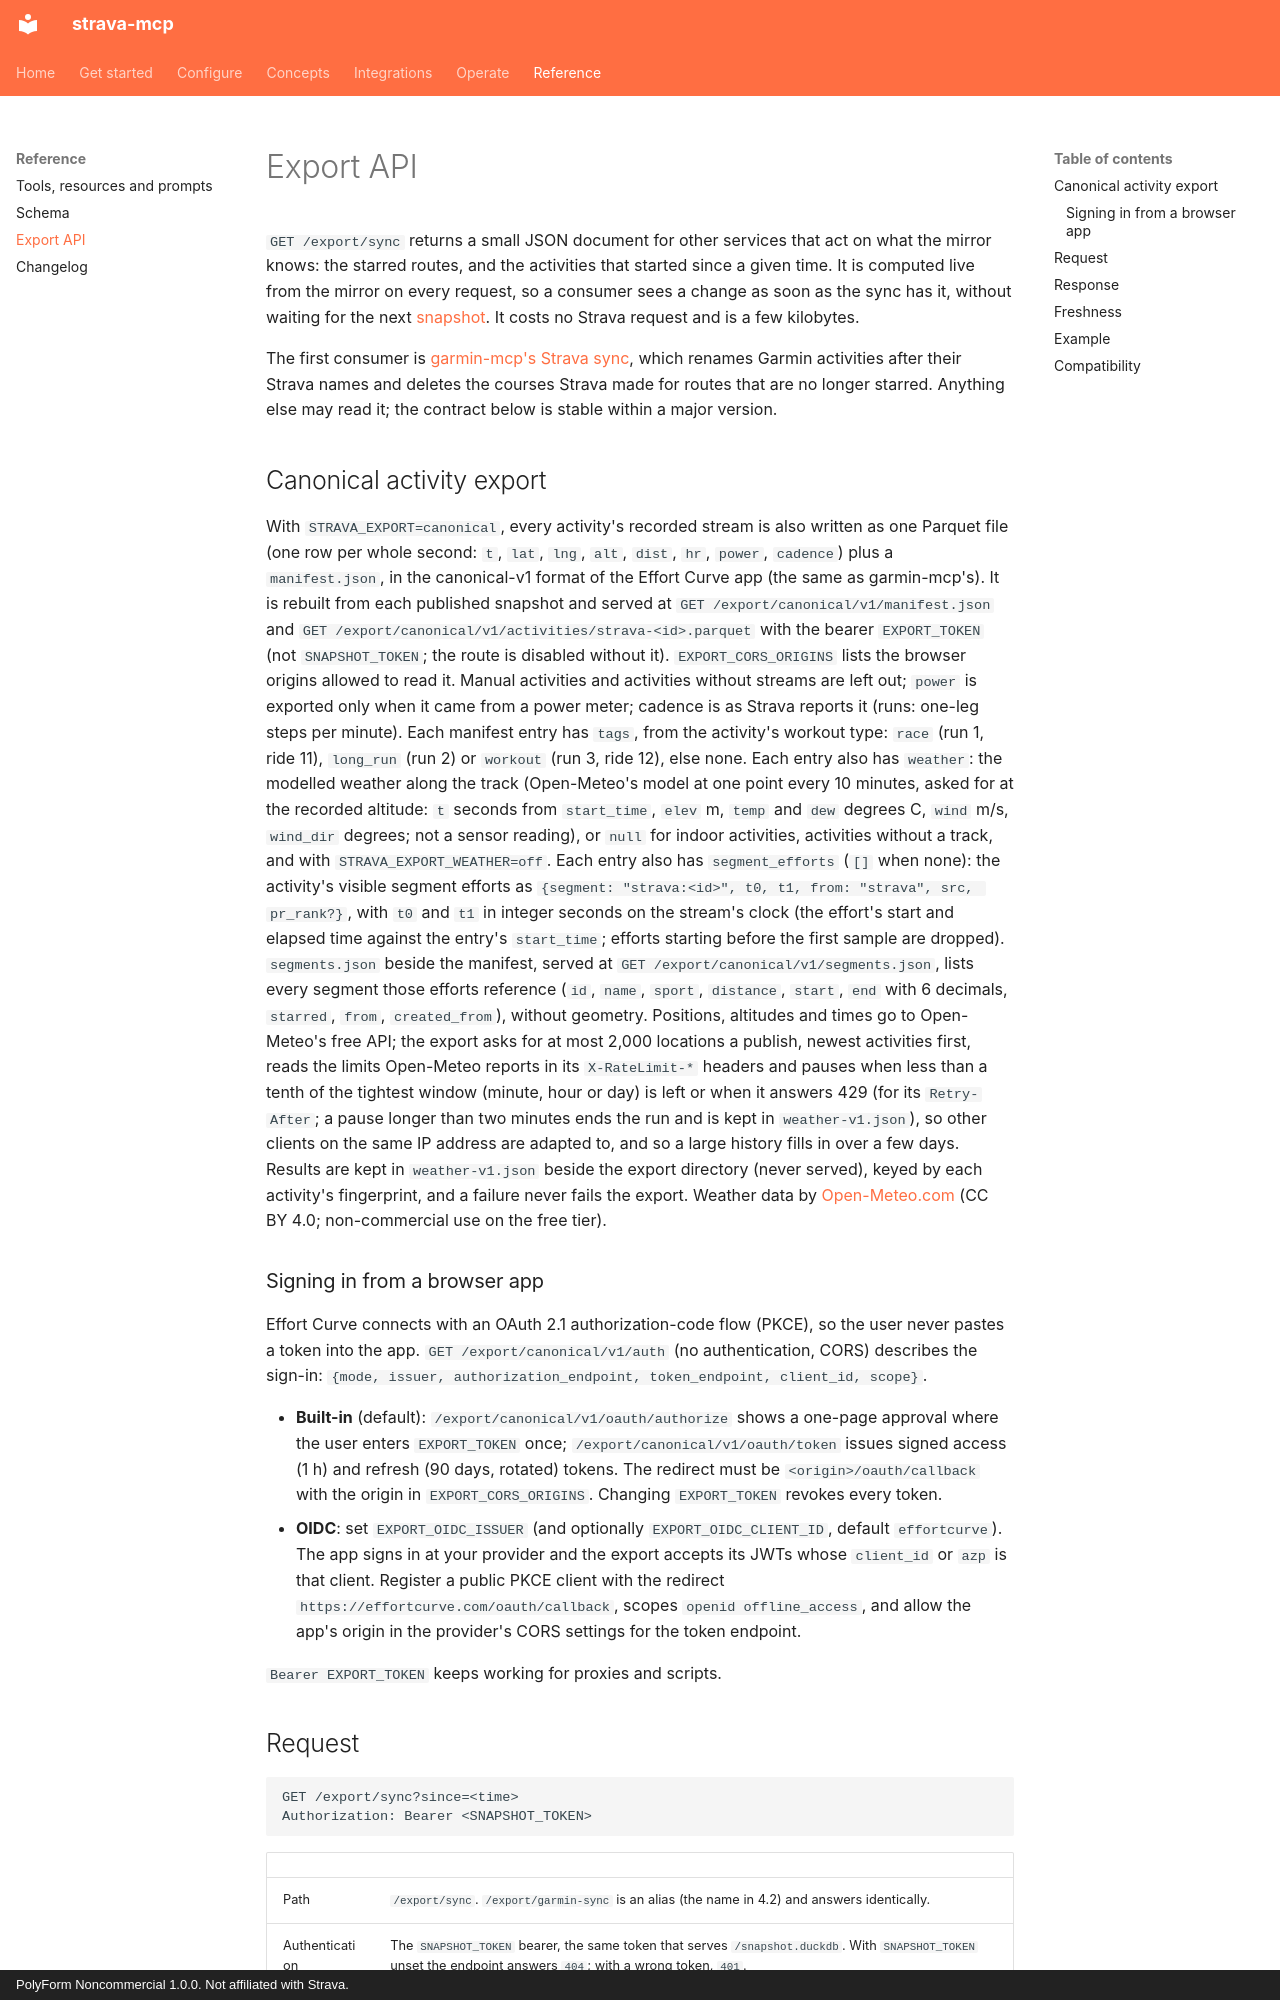

repository: justmytwospence/strava-mcp · page: reference/export/index.html · generator: mkdocs · copyright: PolyForm Noncommercial 1.0.0. Not affiliated with Strava.

# Export API

`GET /export/sync` returns a small JSON document for other services that act on what the mirror knows: the starred routes, and the activities that started since a given time. It is computed live from the mirror on every request, so a consumer sees a change as soon as the sync has it, without waiting for the next [snapshot](../data/index.md#the-snapshot). It costs no Strava request and is a few kilobytes.

The first consumer is [garmin-mcp's Strava sync](../integrations/garmin-mcp.md), which renames Garmin activities after their Strava names and deletes the courses Strava made for routes that are no longer starred. Anything else may read it; the contract below is stable within a major version.

## Canonical activity export

With `STRAVA_EXPORT=canonical`, every activity's recorded stream is also written as one Parquet file (one row per whole second: `t`, `lat`, `lng`, `alt`, `dist`, `hr`, `power`, `cadence`) plus a `manifest.json`, in the canonical-v1 format of the Effort Curve app (the same as garmin-mcp's). It is rebuilt from each published snapshot and served at `GET /export/canonical/v1/manifest.json` and `GET /export/canonical/v1/activities/strava-<id>.parquet` with the bearer `EXPORT_TOKEN` (not `SNAPSHOT_TOKEN`; the route is disabled without it). `EXPORT_CORS_ORIGINS` lists the browser origins allowed to read it. Manual activities and activities without streams are left out; `power` is exported only when it came from a power meter; cadence is as Strava reports it (runs: one-leg steps per minute). Each manifest entry has `tags`, from the activity's workout type: `race` (run 1, ride 11), `long_run` (run 2) or `workout` (run 3, ride 12), else none. Each entry also has `weather`: the modelled weather along the track (Open-Meteo's model at one point every 10 minutes, asked for at the recorded altitude: `t` seconds from `start_time`, `elev` m, `temp` and `dew` degrees C, `wind` m/s, `wind_dir` degrees; not a sensor reading), or `null` for indoor activities, activities without a track, and with `STRAVA_EXPORT_WEATHER=off`. Each entry also has `segment_efforts` (`[]` when none): the activity's visible segment efforts as `{segment: "strava:<id>", t0, t1, from: "strava", src, pr_rank?}`, with `t0` and `t1` in integer seconds on the stream's clock (the effort's start and elapsed time against the entry's `start_time`; efforts starting before the first sample are dropped). `segments.json` beside the manifest, served at `GET /export/canonical/v1/segments.json`, lists every segment those efforts reference (`id`, `name`, `sport`, `distance`, `start`, `end` with 6 decimals, `starred`, `from`, `created_from`), without geometry. Positions, altitudes and times go to Open-Meteo's free API; the export asks for at most 2,000 locations a publish, newest activities first, reads the limits Open-Meteo reports in its `X-RateLimit-*` headers and pauses when less than a tenth of the tightest window (minute, hour or day) is left or when it answers 429 (for its `Retry-After`; a pause longer than two minutes ends the run and is kept in `weather-v1.json`), so other clients on the same IP address are adapted to, and so a large history fills in over a few days. Results are kept in `weather-v1.json` beside the export directory (never served), keyed by each activity's fingerprint, and a failure never fails the export. Weather data by [Open-Meteo.com](https://open-meteo.com) (CC BY 4.0; non-commercial use on the free tier).
